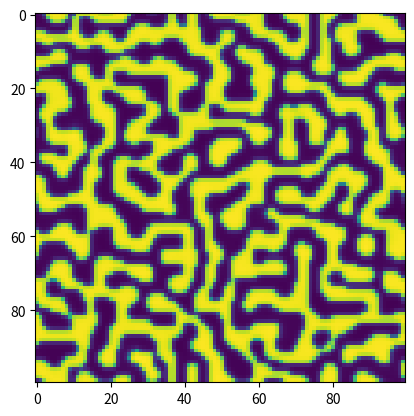

Recreate this plot in Python.
import numpy as np
import matplotlib.pyplot as plt


def simulate(phi):
    inversedxsquared = 1.
    M = 1.
    dt = 0.06
    ep_sq = 0.2
    laplacian = inversedxsquared*(np.roll(phi, 1, 0)+np.roll(phi, -1, 0)+np.roll(phi, -1, 1)+np.roll(phi, 1, 1)-4*phi)
    dfdphi = -ep_sq*laplacian + (4*phi*phi*phi-6*phi*phi+2*phi)
    lap_dfdp = inversedxsquared*(np.roll(dfdphi, 1, 0)+np.roll(dfdphi, -1, 0)+np.roll(dfdphi, -1, 1)+np.roll(dfdphi, 1, 1)-4*dfdphi)
    deltaphi = dt*M*lap_dfdp
    return phi+deltaphi

#initialize phi
phi = np.zeros([100, 100])
phi += 0.49995
phi += 0.0001*np.random.random(phi.shape)

plt.imshow(phi)
plt.show()

#simulate
for j in range(20):
    for i in range(100):
        #print(i)
        phi = simulate(phi)
    plt.imshow(phi)
    plt.show()
